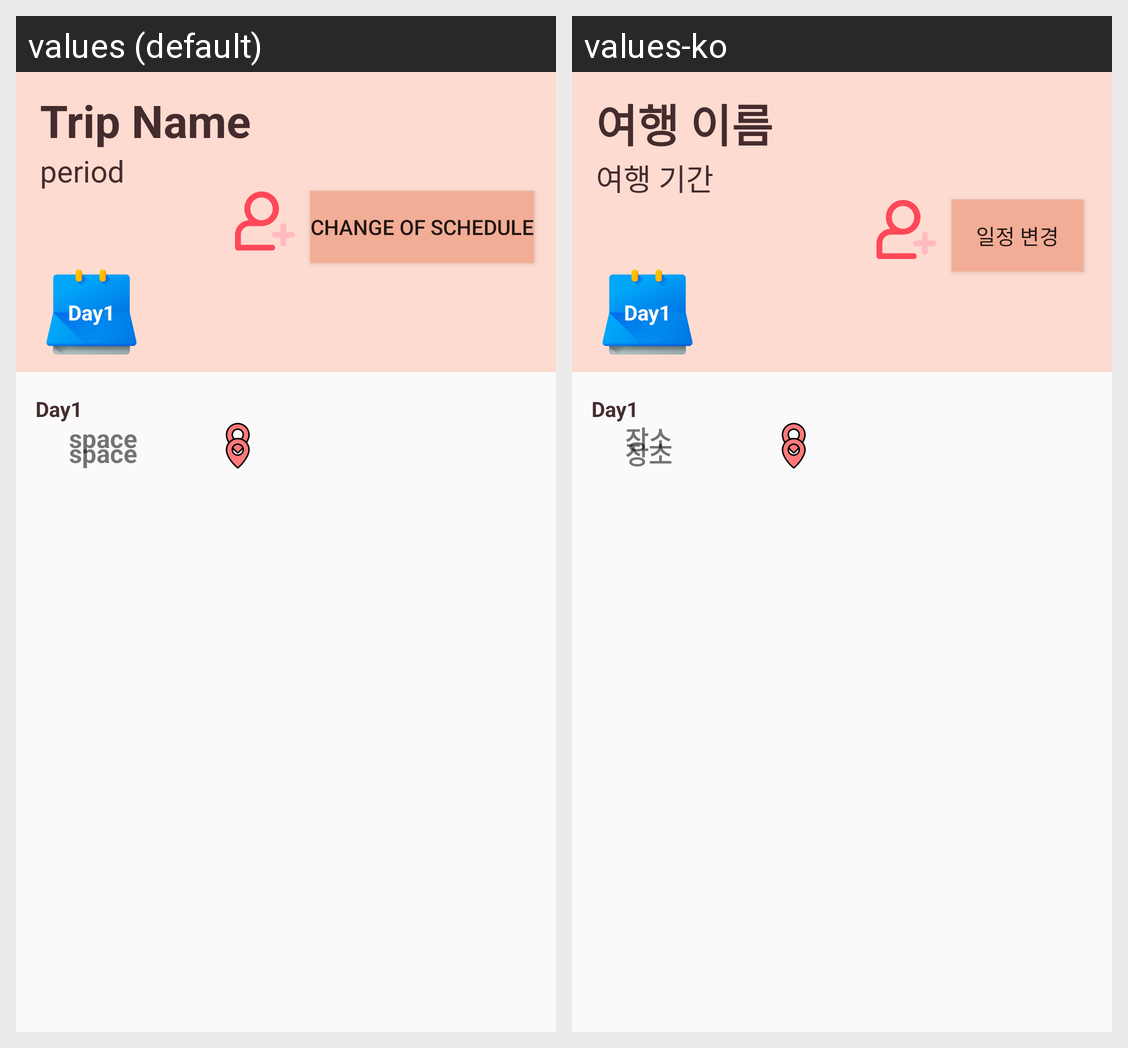

Locale-by-locale string values for the Android screen shown in this grid:
Android screen res/layout/make_plan.xml rendered under 2 locales, left to right: values (default), values-ko. Device: Nexus 5 (rendered at 1080×1920; each locale shown at half size, 540×960, under a caption strip naming it); theme AppTheme.
Strings drawn on this screen, with the default value and each locale's value (text and hints the layout hard-codes, and strings that could not be matched under every locale, appear in the picture but are not listed):

plan_name
  values: Trip Name
  values-ko: 여행 이름

period
  values: period
  values-ko: 여행 기간

change_schedule
  values: Change of schedule
  values-ko: 일정 변경

space
  values: space
  values-ko: 장소
